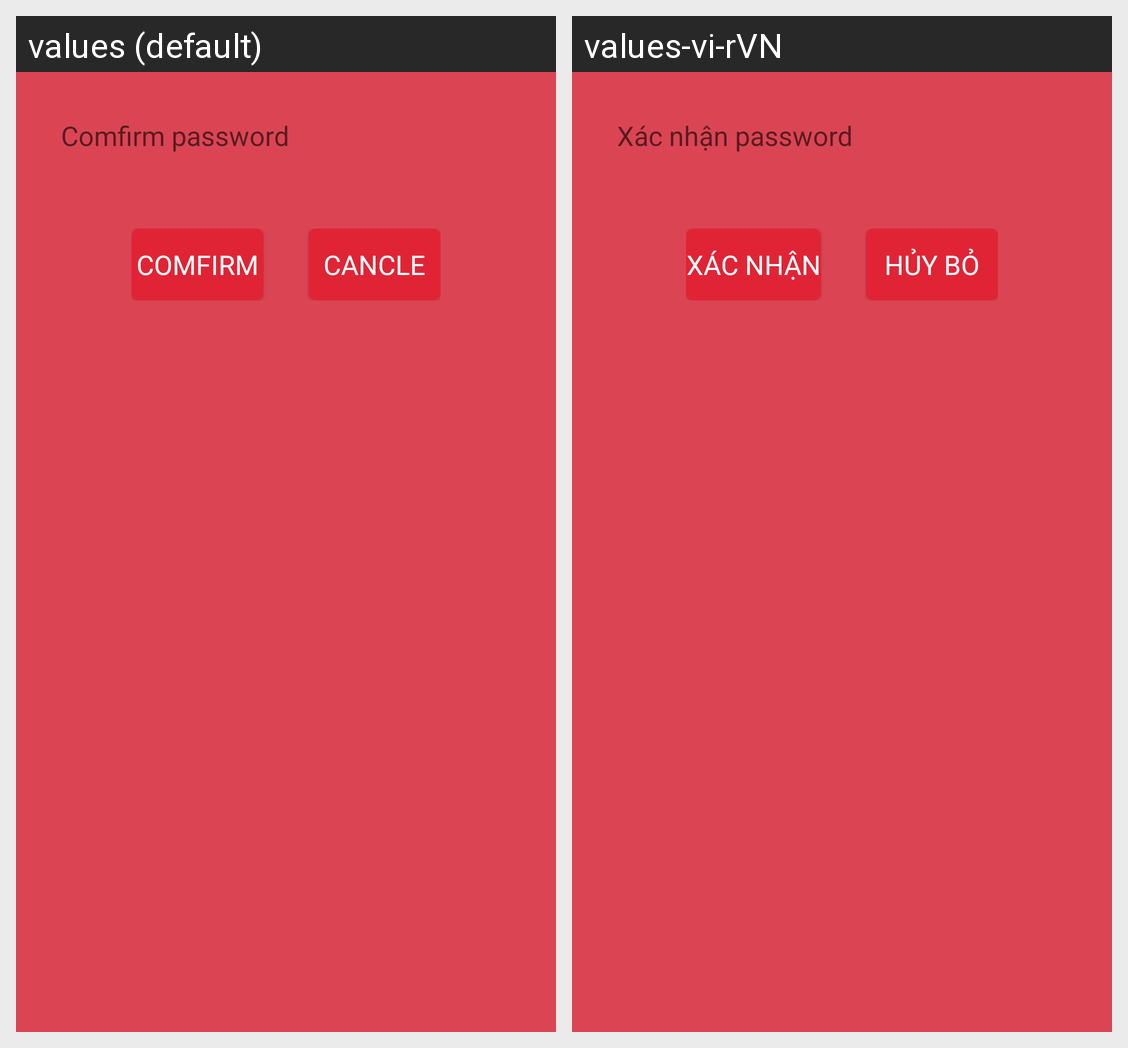

This grid shows one Android layout under two languages. Give, for every string resource on the screen, its name, the default text and each shown locale's text.
Android screen res/layout/dialog_confirm_password.xml rendered under 2 locales, left to right: values (default), values-vi-rVN. Device: Nexus 5 (rendered at 1080×1920; each locale shown at half size, 540×960, under a caption strip naming it); theme AppTheme.
Strings drawn on this screen, with the default value and each locale's value (text and hints the layout hard-codes, and strings that could not be matched under every locale, appear in the picture but are not listed):

password_comfirm
  values: Comfirm password
  values-vi-rVN: Xác nhận password

comfirm
  values: Comfirm
  values-vi-rVN: Xác nhận

cancle
  values: Cancle
  values-vi-rVN: Hủy bỏ
